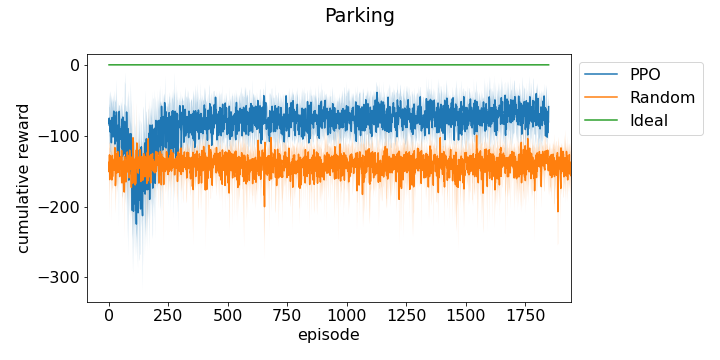

The table this chart was drawn from, first rows:
episode, run_0, run_1, run_2, run_3, run_4
0, -133.9, -74.93, -81.11, -43.96, -80.07
1, -60.62, -70.97, -60.38, -47.3, -136.7
2, -130.1, -88.79, -77.82, -69.29, -64.47
3, -76.79, -67.01, -109.9, -87.62, -58.24
4, -73.13, -65.73, -50.36, -111.4, -90.99
5, -67.82, -124.4, -85.42, -124.9, -71.5
6, -60.88, -144.1, -67.27, -105.7, -55.17
7, -153.3, -62.87, -50.7, -67.63, -73.71
8, -49.29, -57.27, -124.9, -52.72, -167.3
9, -53.34, -80.62, -123.2, -85.66, -63.65
10, -60.31, -218.5, -87.29, -128.6, -54.75
11, -67.86, -84.15, -54.47, -138.7, -66.75
12, -59, -69.25, -72.87, -110.1, -65.81
13, -50.43, -114.4, -59.57, -94.48, -52.91
14, -94.88, -78.55, -93.78, -67.39, -58.74
15, -70.19, -54.16, -48.42, -122.7, -100.3
16, -57.29, -128.1, -117.9, -60.8, -85.61
17, -119.9, -61.67, -129.5, -56.75, -141.3
18, -79.34, -59.92, -115.8, -45.8, -83.62
19, -68.37, -87.42, -53.9, -94.36, -53.86
20, -48.76, -103, -62.39, -45.37, -67.16
21, -124.6, -79.24, -89.84, -60.39, -49.37
22, -175.4, -63.56, -69.86, -46.69, -79.4
23, -62.13, -96.1, -58.76, -93.89, -67.11
24, -84.81, -74.43, -61.02, -59.71, -80.75
25, -55.5, -140.5, -163.7, -83.55, -115.7
26, -59.06, -143.6, -62.36, -117, -67.43
27, -64.02, -52.29, -70.3, -121.3, -89.47
28, -48.76, -67.56, -72.12, -70.61, -116.4
29, -118.9, -62.05, -80.05, -64.78, -52.35
30, -49.41, -206.9, -51.43, -59.19, -74.91
31, -86, -73.91, -66.67, -46.07, -60
32, -95.07, -80.14, -69.4, -98.53, -69.68
33, -62.26, -214.5, -55.4, -61.75, -143.4
34, -100.9, -46.61, -159.2, -76.33, -98.03
35, -103.5, -145.5, -97.92, -66.06, -110.2
36, -115.1, -99.55, -230.3, -95.89, -77.25
37, -134.5, -53.99, -95.58, -115.5, -102.9
38, -124.7, -80.22, -165, -62.73, -86.75
39, -106.4, -78.42, -62.72, -129.6, -46.61
40, -94.94, -60.71, -71.6, -145.7, -113.9
41, -96.78, -84.46, -160.2, -68.28, -126.4
42, -60.69, -160.6, -103.4, -282.9, -104.5
43, -59.41, -57.38, -73.7, -68.23, -69.82
44, -115, -73.28, -120.6, -60.95, -60.75
45, -88.71, -52.44, -131.3, -69.26, -92.61
46, -79.96, -154.4, -83.13, -136.5, -69.42
47, -78.74, -79.51, -58.99, -94.54, -137.9
48, -75.84, -99.43, -90.88, -92.9, -109.8
49, -66.8, -144.9, -121.7, -70.79, -50.95
50, -129.4, -61.18, -81.87, -111.8, -138.5
51, -101.4, -74.18, -100.4, -104.6, -143.5
52, -68.85, -155.8, -77.11, -57.96, -89.54
53, -65.2, -124, -52.64, -190.5, -152.6
54, -86.85, -75.21, -51.54, -58.25, -110.9
55, -117.1, -76.13, -121.2, -62.19, -113.7
56, -216.3, -111.5, -76.19, -56.52, -160.7
57, -135.6, -73.43, -137, -214.7, -84.25
58, -68.51, -78.68, -120.2, -53.37, -47.7
59, -67.3, -108.5, -91.25, -103.4, -71.14
... 2,039 more rows
